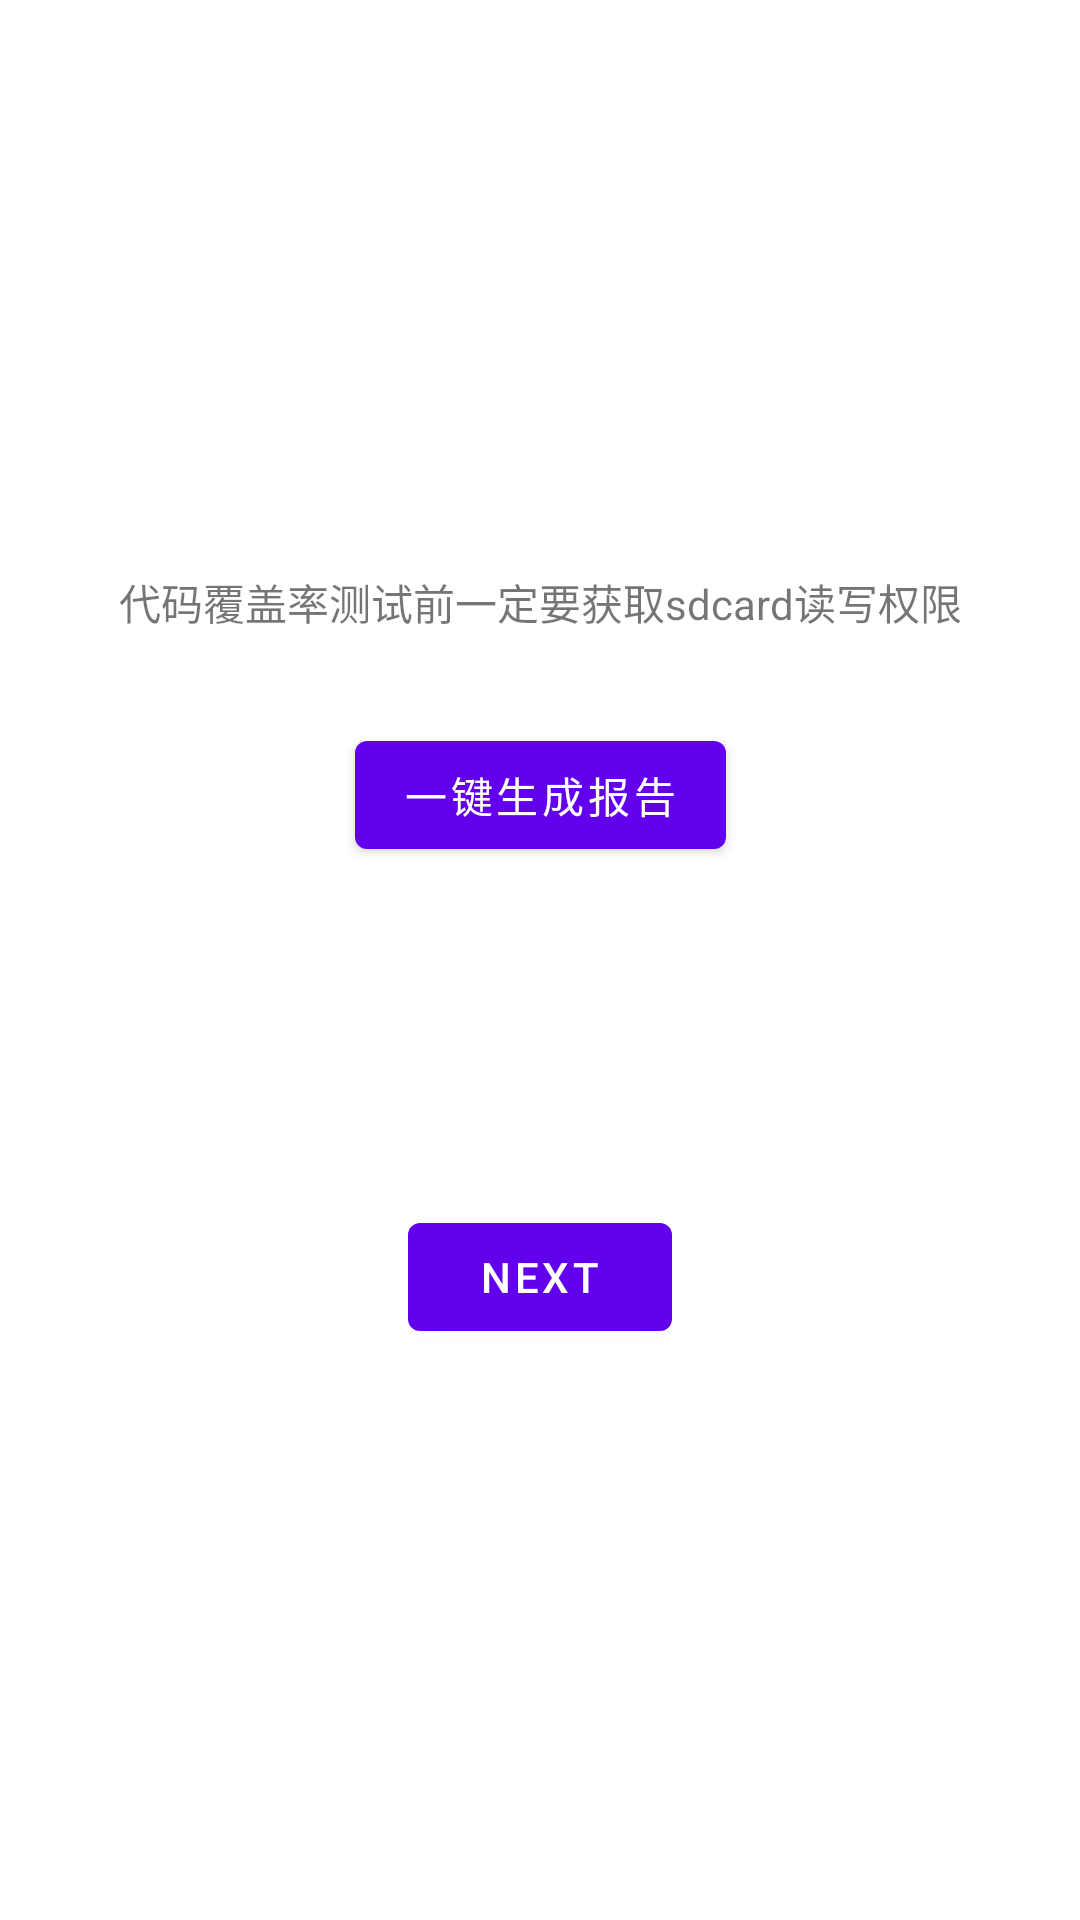

Android layout source for this screen:
<!-- AndroidManifest.xml: application theme Theme.JaCoCoDemo -->
<!-- res/layout/fragment_first.xml -->
<?xml version="1.0" encoding="utf-8"?>
<androidx.constraintlayout.widget.ConstraintLayout xmlns:android="http://schemas.android.com/apk/res/android"
    xmlns:app="http://schemas.android.com/apk/res-auto"
    xmlns:tools="http://schemas.android.com/tools"
    android:layout_width="match_parent"
    android:layout_height="match_parent"
    tools:context=".FirstFragment">

    <TextView
        android:id="@+id/textview_first"
        android:layout_width="wrap_content"
        android:layout_height="wrap_content"
        android:text="代码覆盖率测试前一定要获取sdcard读写权限"
        app:layout_constraintBottom_toTopOf="@id/button_first"
        app:layout_constraintEnd_toEndOf="parent"
        app:layout_constraintStart_toStartOf="parent"
        app:layout_constraintTop_toTopOf="parent" />

    <Button
        android:id="@+id/button_report"
        android:layout_width="wrap_content"
        android:layout_height="wrap_content"
        android:text="一键生成报告"
        app:layout_constraintEnd_toEndOf="parent"
        app:layout_constraintStart_toStartOf="parent"
        app:layout_constraintTop_toBottomOf="@id/textview_first"
        android:layout_marginTop="30dp"/>

    <Button
        android:id="@+id/button_first"
        android:layout_width="wrap_content"
        android:layout_height="wrap_content"
        android:text="@string/next"
        app:layout_constraintBottom_toBottomOf="parent"
        app:layout_constraintEnd_toEndOf="parent"
        app:layout_constraintStart_toStartOf="parent"
        app:layout_constraintTop_toBottomOf="@id/textview_first" />
</androidx.constraintlayout.widget.ConstraintLayout>
<!-- resources referenced by this layout -->
<resources>
  <string name="next">Next</string>
  <style name="Theme.JaCoCoDemo" parent="Theme.MaterialComponents.DayNight.DarkActionBar">
          
          <item name="colorPrimary">@color/purple_500</item>
          <item name="colorPrimaryVariant">@color/purple_700</item>
          <item name="colorOnPrimary">@color/white</item>
          
          <item name="colorSecondary">@color/teal_200</item>
          <item name="colorSecondaryVariant">@color/teal_700</item>
          <item name="colorOnSecondary">@color/black</item>
          
          <item name="android:statusBarColor" tools:targetApi="l">?attr/colorPrimaryVariant</item>
          
      </style>
  <!-- not gathered from this repository: default colours our renderer supplied (Android Studio template values) -->
  <color name="purple_500">#FF6200EE</color>
  <color name="purple_700">#FF3700B3</color>
  <color name="teal_200">#FF03DAC5</color>
  <color name="teal_700">#FF018786</color>
  <color name="black">#FF000000</color>
  <color name="white">#FFFFFFFF</color>
</resources>
